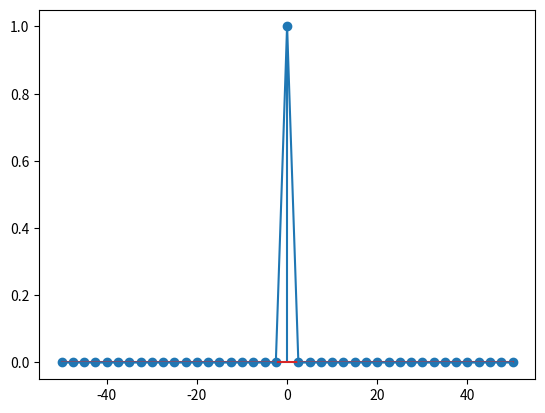

The matplotlib source for this figure:
import matplotlib.pyplot as plt
import math
import numpy as np

t = np.linspace(-50, 50, 41)
y = np.zeros(20, dtype=int)
y = np.append(y, 1)
y = np.append(y, np.zeros(20, dtype=int))
y = y.tolist()
plt.stem(t, y)
plt.plot(t, y)